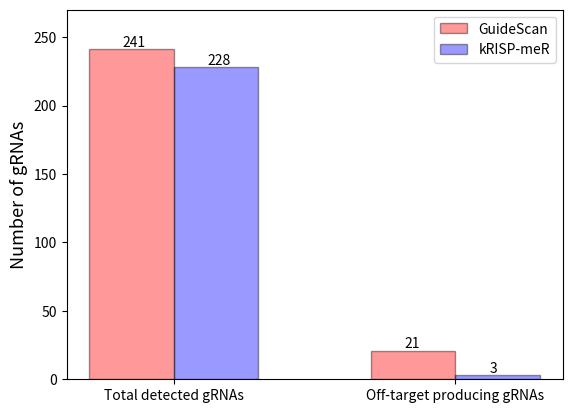

Generate this figure with matplotlib:
from matplotlib import pyplot as plt
import numpy as np
from collections import Counter
import pandas as pd

#figure, (ax2, ax1) = plt.subplots(2,1, constrained_layout=True)

actual_count_kr = 228
actual_count_gs = 241

ot_grna_count_kr = 3
ot_grna_count_gs = 21

genome=['Total detected gRNAs', 'Off-target producing gRNAs']
tools=['GuideScan','kRISP-meR']
pos = np.arange(2)
bar_width = 0.30

count_gs=[actual_count_gs, ot_grna_count_gs]
count_kr=[actual_count_kr, ot_grna_count_kr]

plt.ylim(0,270)
 
plt.bar(pos,count_gs,bar_width,color='red',edgecolor='black',alpha=0.4)
plt.bar(pos+bar_width,count_kr,bar_width,color='blue',edgecolor='black', alpha=0.4)

for i in range(2):
	plt.text(pos[i]-.03, count_gs[i]+2, str(count_gs[i]))
	plt.text(pos[i]+bar_width-.03, count_kr[i]+2, str(count_kr[i]))

plt.xticks(pos+bar_width/2, genome)
#plt.xlabel('Dataset', fontsize=13)
plt.ylabel('Number of gRNAs', fontsize=13)
plt.legend(tools,loc=1)
plt.savefig('variant-aware.pdf')
